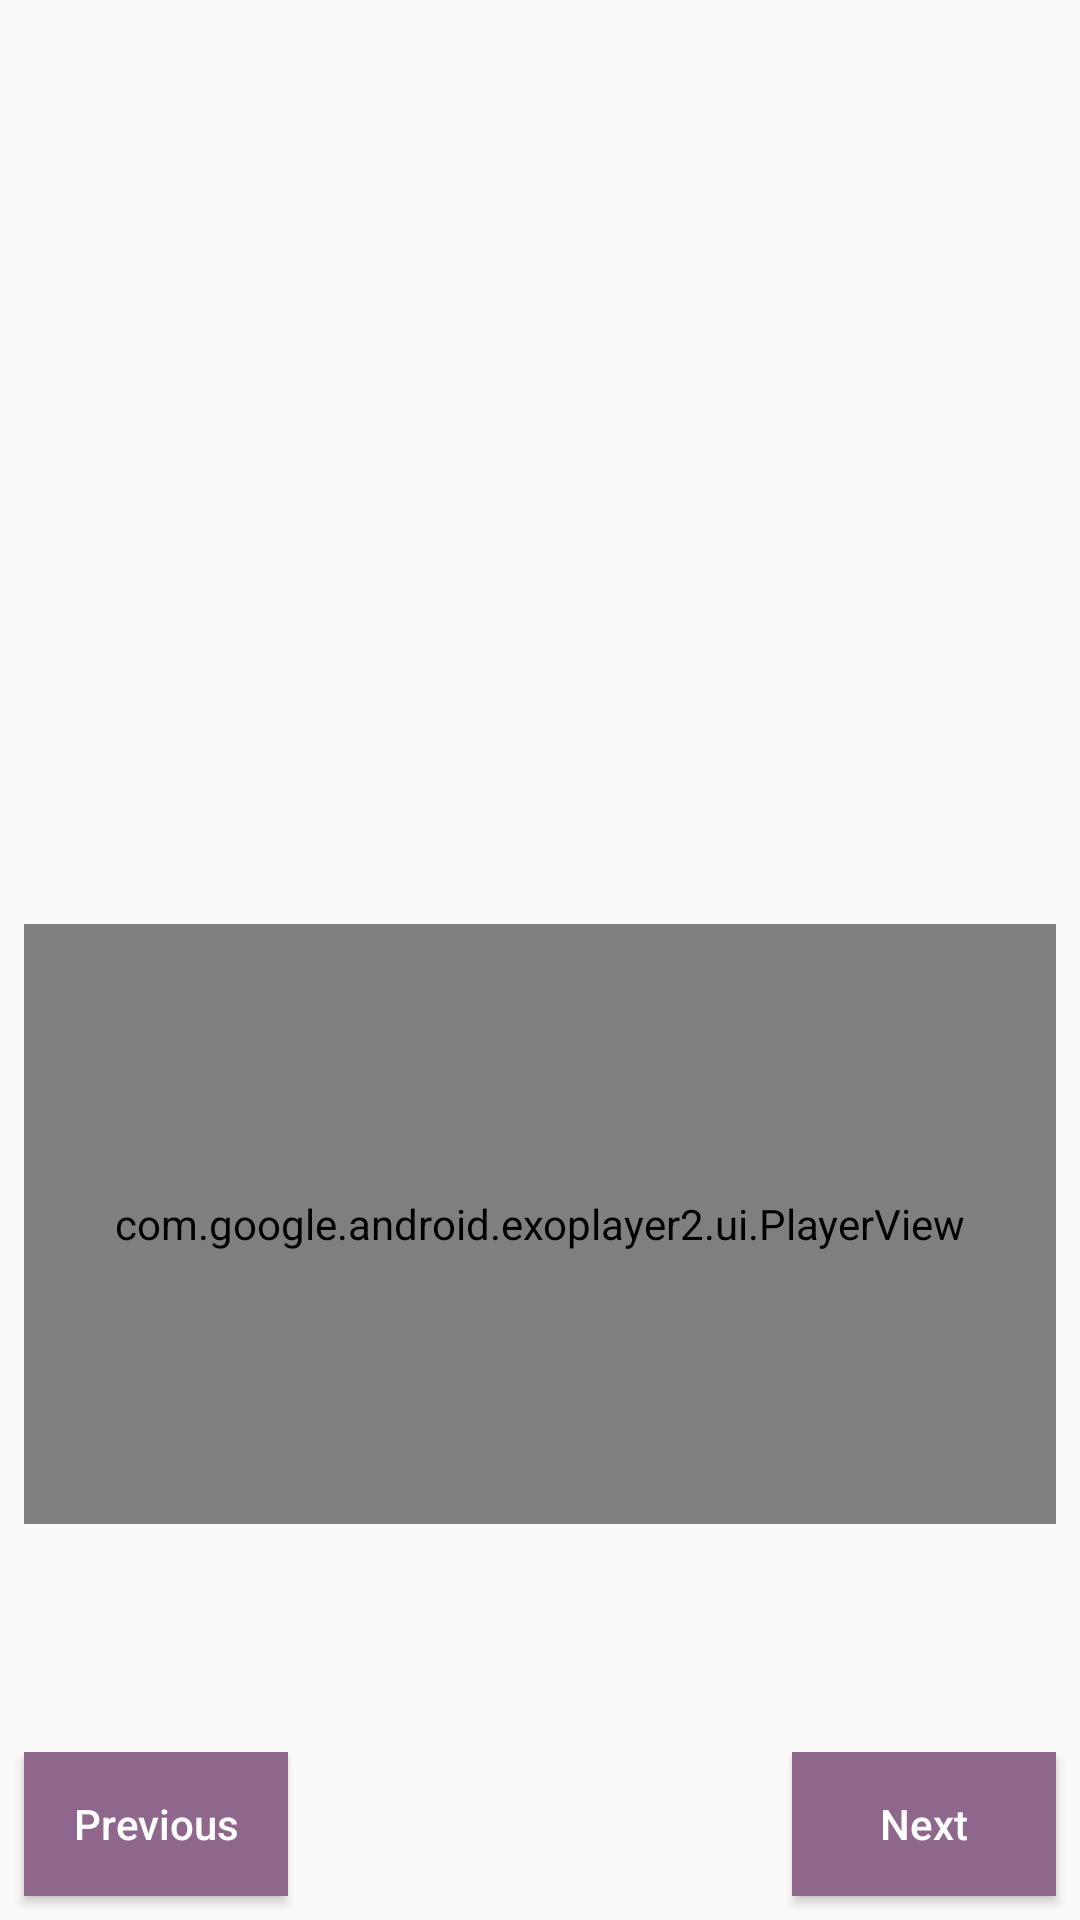

Here is an Android app screen rendered from its layout file. Give the layout XML and the strings, colors and styles it references.
<!-- AndroidManifest.xml: application theme AppTheme -->
<!-- res/layout/fragment_instructions.xml -->
<?xml version="1.0" encoding="utf-8"?>
<layout xmlns:android="http://schemas.android.com/apk/res/android"
    xmlns:app="http://schemas.android.com/apk/res-auto"
    xmlns:tools="http://schemas.android.com/tools">

  <LinearLayout
      android:layout_width="match_parent"
      android:layout_height="match_parent"
      android:orientation="vertical">

    <android.support.v7.widget.RecyclerView
        android:id="@+id/rv_ingredients"
        android:layout_width="match_parent"
        android:layout_height="0dp"
        android:layout_weight="2"
        android:layout_marginEnd="@dimen/padding_small"
        android:layout_marginStart="@dimen/padding_small"
        android:layout_marginLeft="@dimen/padding_small"
        android:layout_marginTop="@dimen/padding_small"
        android:layout_marginRight="@dimen/padding_small"
        android:layout_marginBottom="@dimen/padding_small"/>




    <LinearLayout
        android:id="@+id/instructionsViews"
        android:layout_width="match_parent"
        android:layout_height="0dp"
        android:layout_weight="2"
        android:orientation="vertical">

      <com.google.android.exoplayer2.ui.PlayerView
          android:id="@+id/simplePlayer"
          android:layout_width="match_parent"
          android:layout_height="@dimen/poster_image_height"
          android:layout_gravity="center_horizontal"
          android:layout_marginEnd="@dimen/padding_small"
          android:layout_marginStart="@dimen/padding_small"
          android:layout_marginLeft="@dimen/padding_small"
          android:layout_marginRight="@dimen/padding_small"
          android:layout_marginBottom="@dimen/padding_small"
          android:layout_marginTop="@dimen/padding_small">

      </com.google.android.exoplayer2.ui.PlayerView>


      <ImageView
          android:id="@+id/thumbnailImage"
          android:layout_width="@dimen/poster_image_width"
          android:layout_height="@dimen/poster_image_height"
          android:layout_gravity="center_horizontal"
          android:layout_marginEnd="@dimen/padding_small"
          android:layout_marginStart="@dimen/padding_small"
          android:layout_marginLeft="@dimen/padding_small"
          android:layout_marginRight="@dimen/padding_small"
          android:layout_marginBottom="@dimen/padding_small"/>

      <TextView
          android:id="@+id/shortDescription"
          style="@style/textDetails"
          android:padding="@dimen/padding_zero"
          android:layout_width="match_parent"
          android:layout_height="wrap_content"
          android:textStyle="bold"/>

      <TextView
          android:id="@+id/description"
          style="@style/textDetails"
          android:padding="@dimen/padding_zero"
          android:layout_width="match_parent"
          android:layout_height="wrap_content"
          android:scrollbars="vertical" />



    </LinearLayout>



    <RelativeLayout
        android:id="@+id/buttonsLayout"
        android:layout_width="match_parent"
        android:layout_height="wrap_content"
        android:layout_gravity="bottom">

    <Button
        android:id="@+id/btn_next"
        android:layout_width="wrap_content"
        android:layout_height="wrap_content"
        android:layout_marginEnd="@dimen/padding_small"
        android:layout_marginStart="@dimen/padding_small"
        android:layout_marginLeft="@dimen/padding_small"
        android:layout_marginRight="@dimen/padding_small"
        android:layout_marginBottom="@dimen/padding_small"
        android:layout_gravity="start"
        android:foreground="?android:attr/selectableItemBackground"
        android:background="@color/colorPrimary"
        android:textColor="@color/widget_ingredients_color"
        android:textAllCaps="false"
        android:layout_alignParentRight="true"
        android:layout_alignParentEnd="true"
        android:text="@string/btn_next" />

    <Button
        android:id="@+id/btn_previous"
        android:layout_width="wrap_content"
        android:layout_height="wrap_content"
        android:layout_gravity="end"
        android:layout_marginEnd="@dimen/padding_small"
        android:layout_marginStart="@dimen/padding_small"
        android:layout_marginLeft="@dimen/padding_small"
        android:layout_marginRight="@dimen/padding_small"
        android:layout_marginBottom="@dimen/padding_small"
        android:background="@color/colorPrimary"
        android:foreground="?android:attr/selectableItemBackground"
        android:textColor="@color/widget_ingredients_color"
        android:textAllCaps="false"
        android:layout_alignParentLeft="true"
        android:layout_alignParentStart="true"
        android:text="@string/btn_previous" />

  </RelativeLayout>

  </LinearLayout>


</layout>
<!-- resources referenced by this layout -->
<resources>
  <color name="colorPrimary">#90678c</color>
  <color name="widget_ingredients_color">#FFFFFF</color>
  <dimen name="padding_small">8dp</dimen>
  <dimen name="padding_zero">0dp</dimen>
  <dimen name="poster_image_height">200dp</dimen>
  <dimen name="poster_image_width">280dp</dimen>
  <string name="btn_next">Next</string>
  <string name="btn_previous">Previous</string>
  <style name="textDetails" parent="TextAppearance.AppCompat.Medium">
          <item name="android:layout_margin">@dimen/padding_small</item>
          <item name="android:padding">@dimen/padding_small</item>
          <item name="android:textColor">@color/text_details</item>
      </style>
  <style name="AppTheme" parent="Theme.AppCompat.Light.DarkActionBar">
          
          <item name="colorPrimary">@color/colorPrimary</item>
          <item name="colorPrimaryDark">@color/colorPrimaryDark</item>
          <item name="colorAccent">@color/colorAccent</item>
      </style>
  <color name="text_details">#848484</color>
  <color name="colorPrimaryDark">#754B70</color>
  <color name="colorAccent">#ff9696</color>
</resources>
